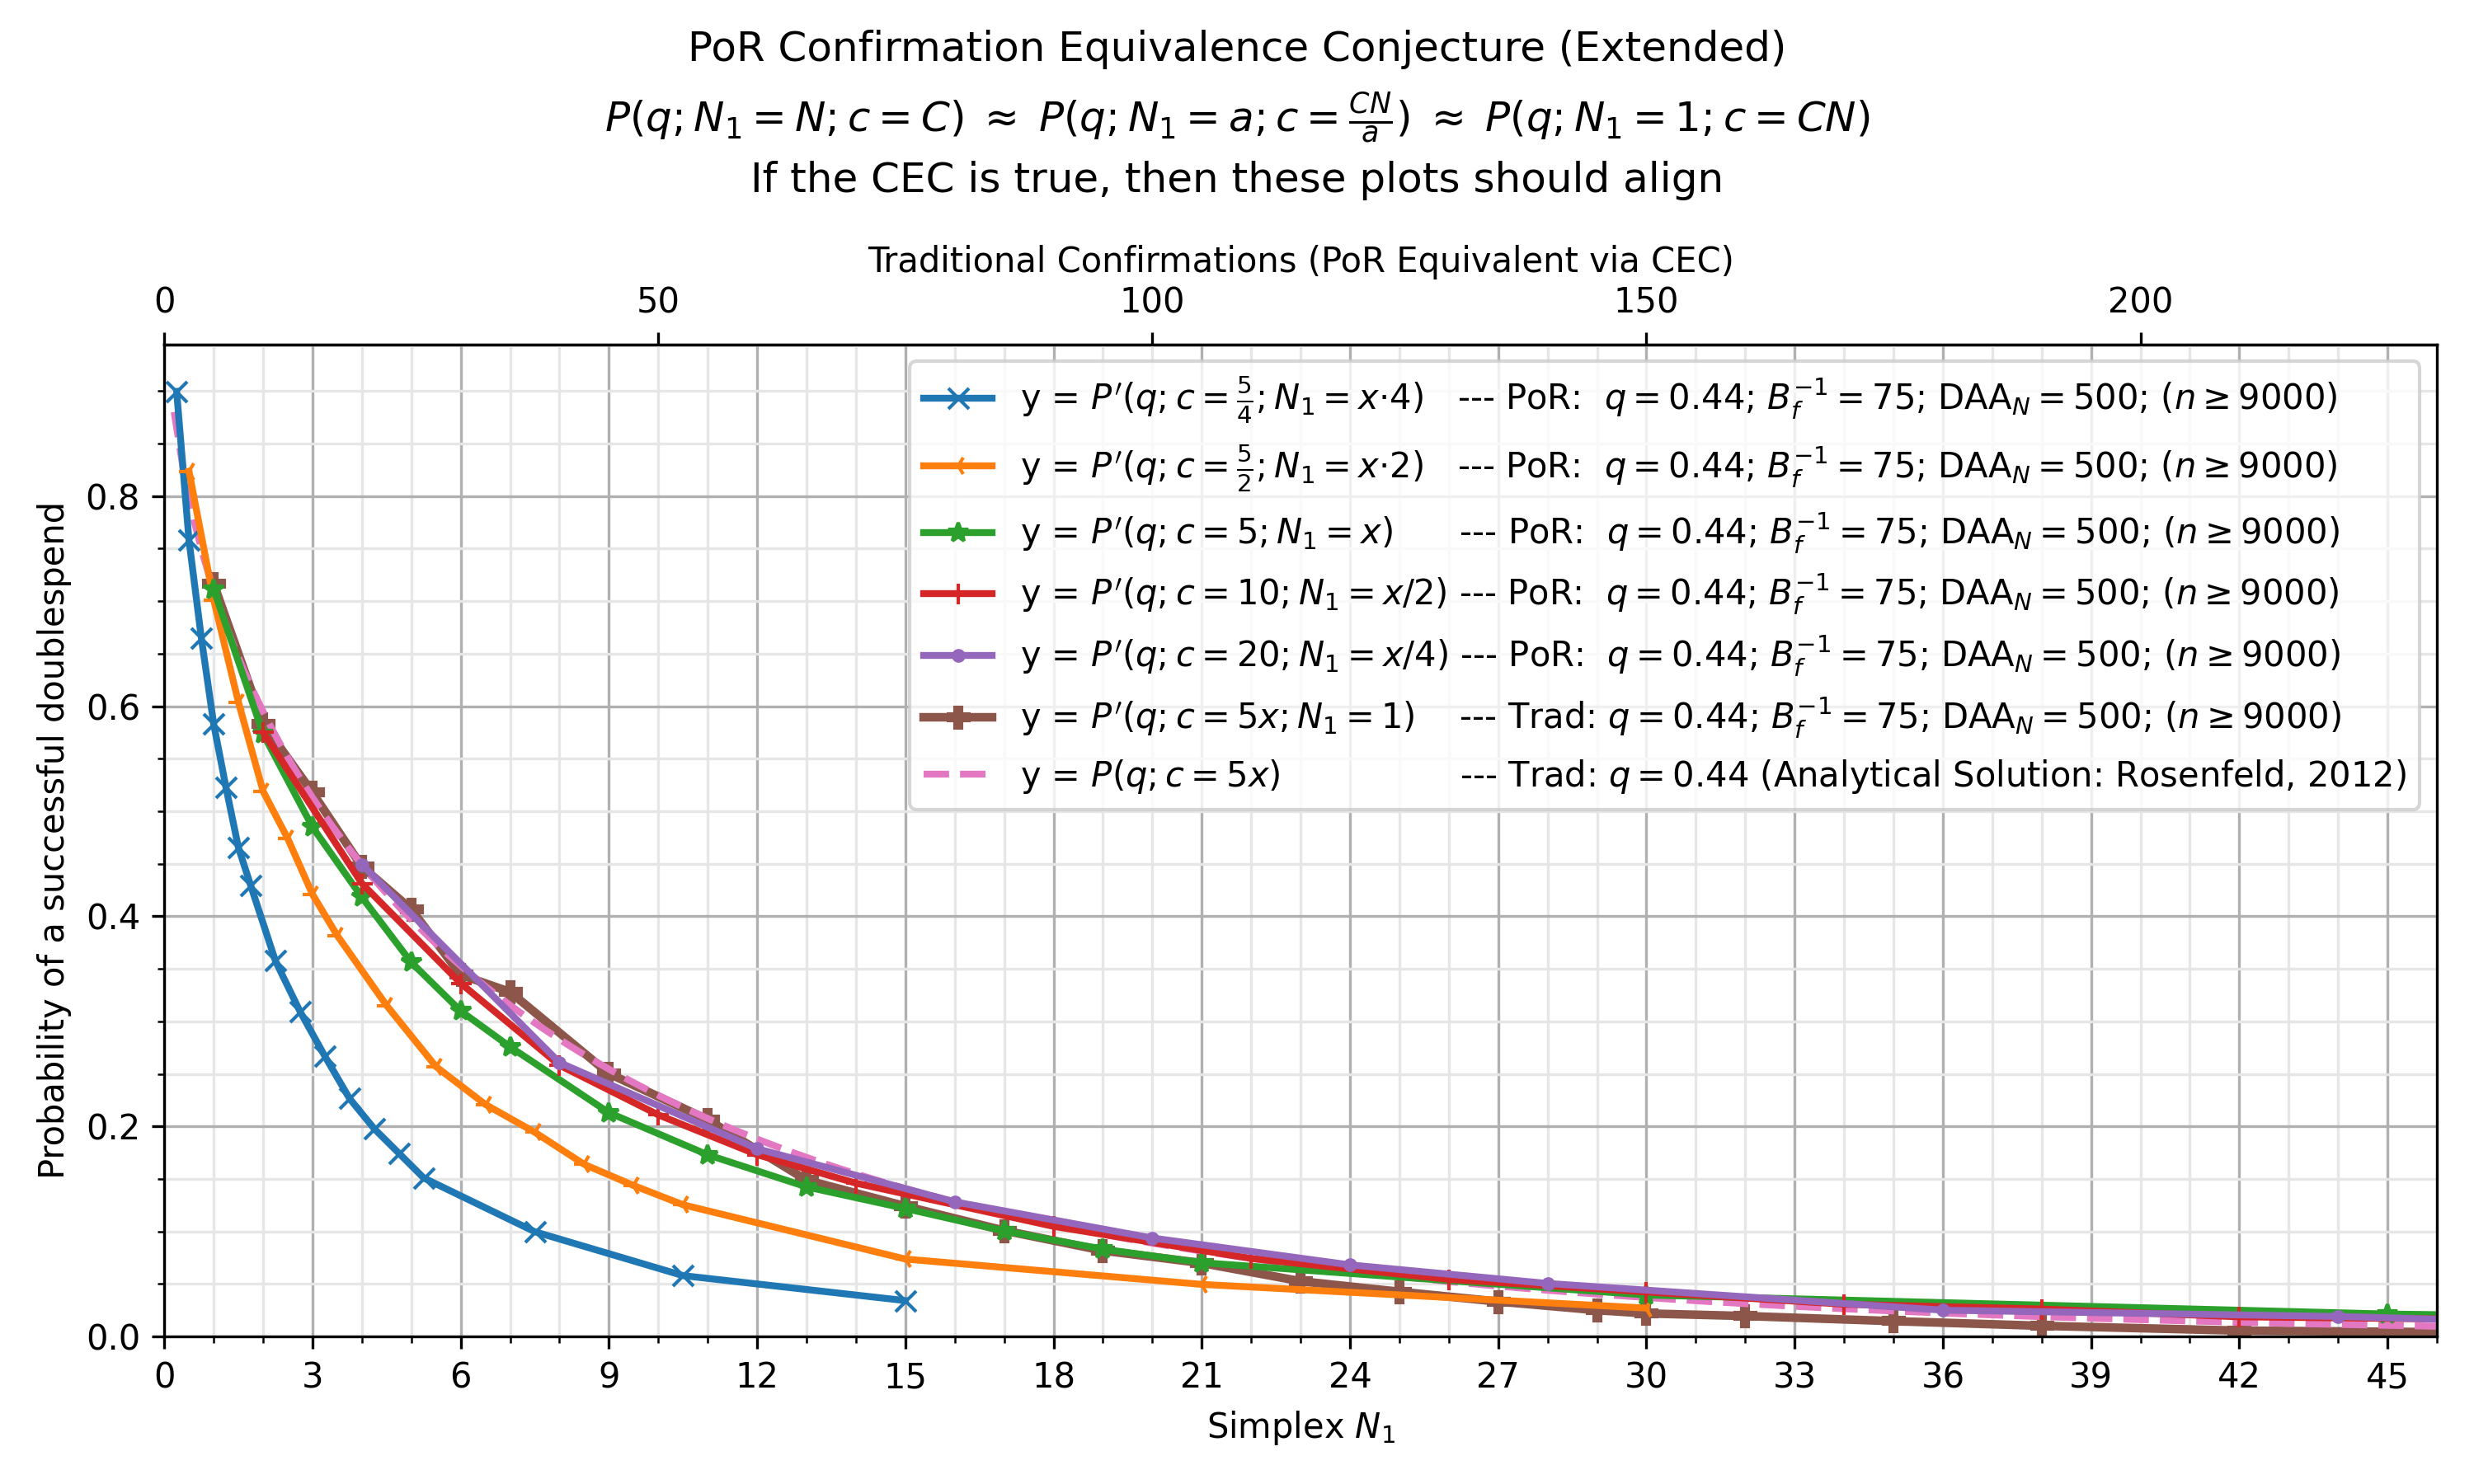

The table this chart was drawn from, first rows:
, kls=results&ty=por&q=0.44&ds=1.25&daa=50…, kls=results&ty=por&q=0.44&ds=2.5&daa=500…, kls=results&ty=por&q=0.44&ds=5&daa=500&s…, kls=results&ty=por&q=0.44&ds=10&daa=500&…, kls=results&ty=por&q=0.44&ds=20&daa=500&…, kls=results&ty=trad&q=0.44&ds=5&daa=500&…, kls=analytical&ty=trad&q=0.44&ds=5.0&daa…
0.2, , , , , , , 0.88
0.25, 0.8996, , , , , , 
0.4, , , , , , , 0.8209
0.5, 0.758, 0.8236, , , , , 
0.6, , , , , , , 0.7772
0.75, 0.665, , , , , , 
0.8, , , , , , , 0.7412
1.0, 0.583, 0.7012, 0.7113, , , 0.7166, 0.7103
1.2, , , , , , , 0.6828
1.25, 0.5224, , , , , , 
1.4, , , , , , , 0.658
1.5, 0.4656, 0.6039, , , , , 
1.6, , , , , , , 0.6353
1.75, 0.4292, , , , , , 
1.8, , , , , , , 0.6143
2.0, , 0.519, 0.5737, 0.5752, , 0.5834, 0.5948
2.2, , , , , , , 0.5765
2.25, 0.3576, , , , , , 
2.4, , , , , , , 0.5593
2.5, , 0.4739, , , , , 
2.6, , , , , , , 0.543
2.75, 0.3092, , , , , , 
2.8, , , , , , , 0.5276
3.0, , 0.4209, 0.4849, , , 0.5177, 0.513
3.2, , , , , , , 0.499
3.25, 0.2669, , , , , , 
3.4, , , , , , , 0.4857
3.5, , 0.3818, , , , , 
3.6, , , , , , , 0.473
3.75, 0.2266, , , , , , 
3.8, , , , , , , 0.4608
4.0, , , 0.4181, 0.4312, 0.4493, 0.4473, 0.4491
4.2, , , , , , , 0.4378
4.25, 0.1978, , , , , , 
4.4, , , , , , , 0.427
4.5, , 0.3151, , , , , 
4.6, , , , , , , 0.4166
4.75, 0.1744, , , , , , 
4.8, , , , , , , 0.4065
5.0, , , 0.3561, , , 0.4066, 0.3968
5.2, , , , , , , 0.3874
5.25, 0.151, , , , , , 
5.4, , , , , , , 0.3784
5.5, , 0.2569, , , , , 
5.6, , , , , , , 0.3696
5.8, , , , , , , 0.3611
6.0, , , 0.3099, 0.3362, , 0.3443, 0.3529
6.2, , , , , , , 0.3449
6.4, , , , , , , 0.3372
6.5, , 0.2209, , , , , 
6.6, , , , , , , 0.3297
6.8, , , , , , , 0.3224
7.0, , , 0.2758, , , 0.328, 0.3154
7.2, , , , , , , 0.3085
7.4, , , , , , , 0.3018
7.5, 0.09978, 0.1944, , , , , 
7.6, , , , , , , 0.2953
7.8, , , , , , , 0.289
8.0, , , , 0.2582, 0.2608, , 0.2829
8.2, , , , , , , 0.2769
... 95 more rows
